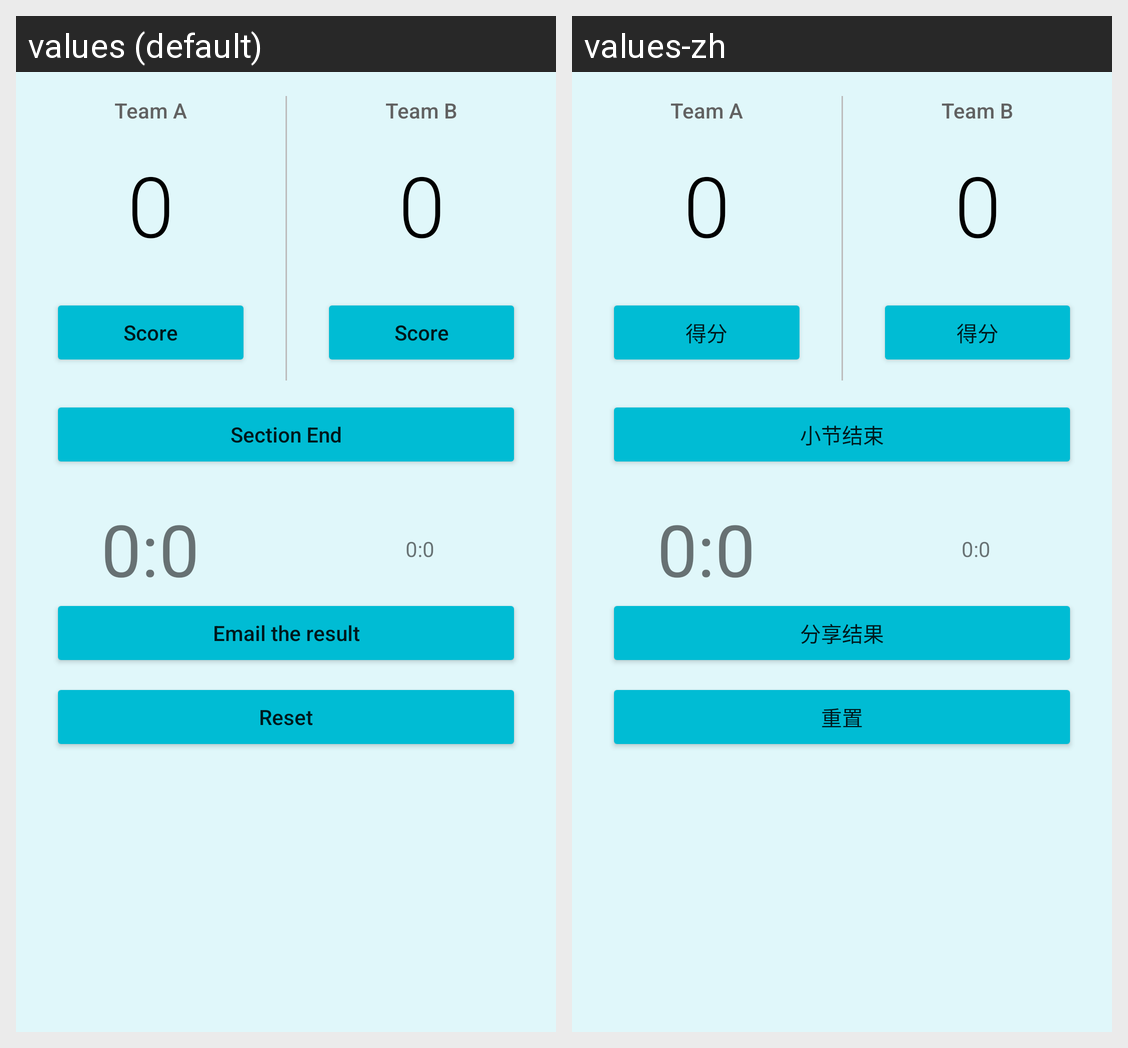

This grid shows one Android layout under two languages. Give, for every string resource on the screen, its name, the default text and each shown locale's text.
Android screen res/layout/badminton_score.xml rendered under 2 locales, left to right: values (default), values-zh. Device: Nexus 5 (rendered at 1080×1920; each locale shown at half size, 540×960, under a caption strip naming it); theme AppTheme.
Strings drawn on this screen, with the default value and each locale's value (text and hints the layout hard-codes, and strings that could not be matched under every locale, appear in the picture but are not listed):

score
  values: Score
  values-zh: 得分

section_end
  values: Section End
  values-zh: 小节结束

email
  values: Email the result
  values-zh: 分享结果

reset
  values: Reset
  values-zh: 重置
